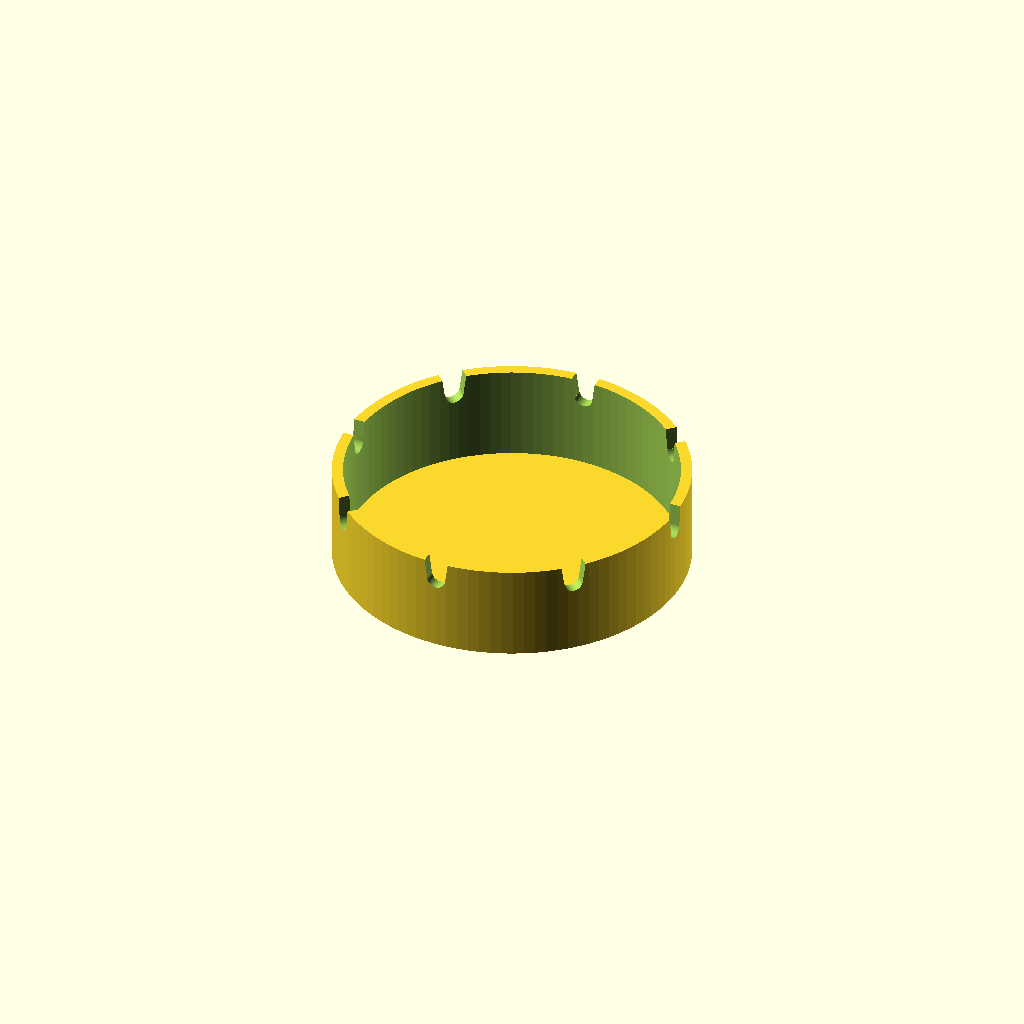
Cell 1: the model at its default parameters.
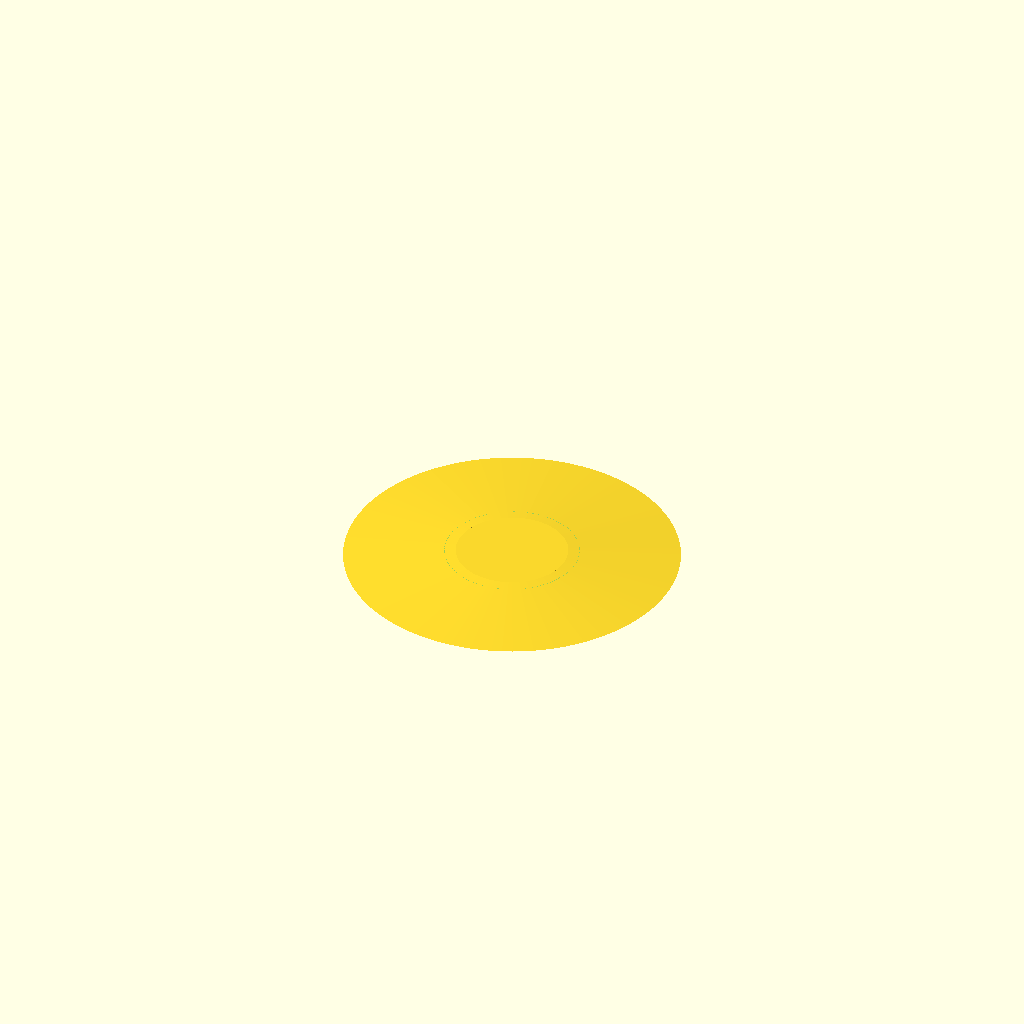
Cell 2 — or set to 20, the other parameters unchanged.
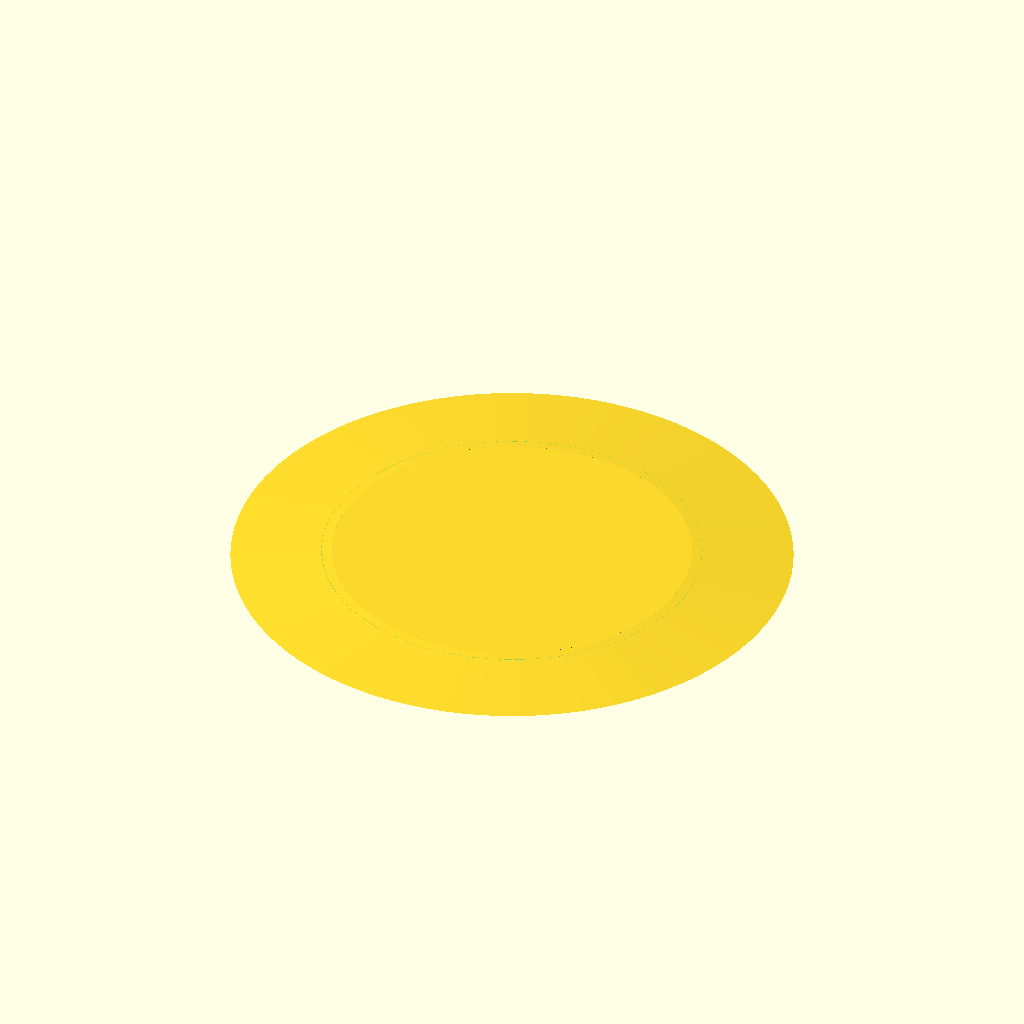
Cell 3: the same model with ir = 100.
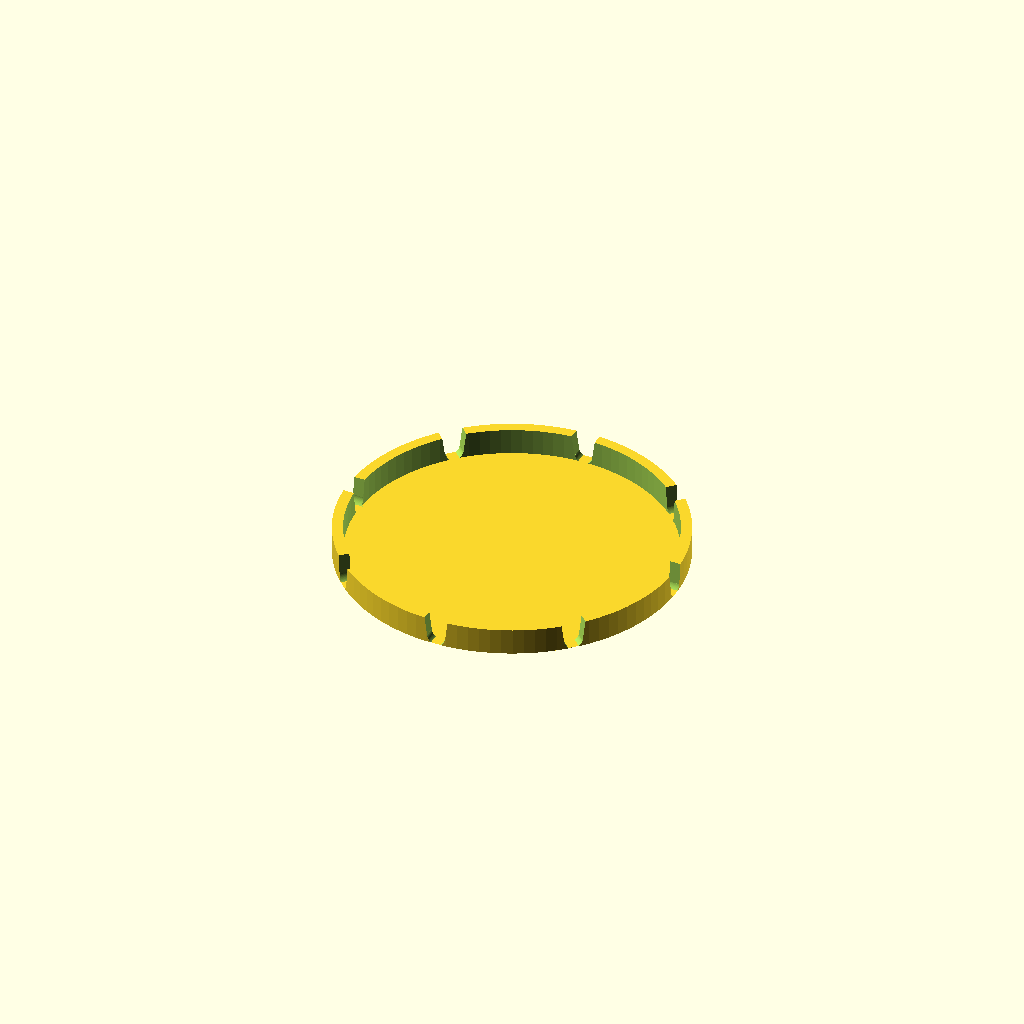
Cell 4: hi = 10 (everything else at default).
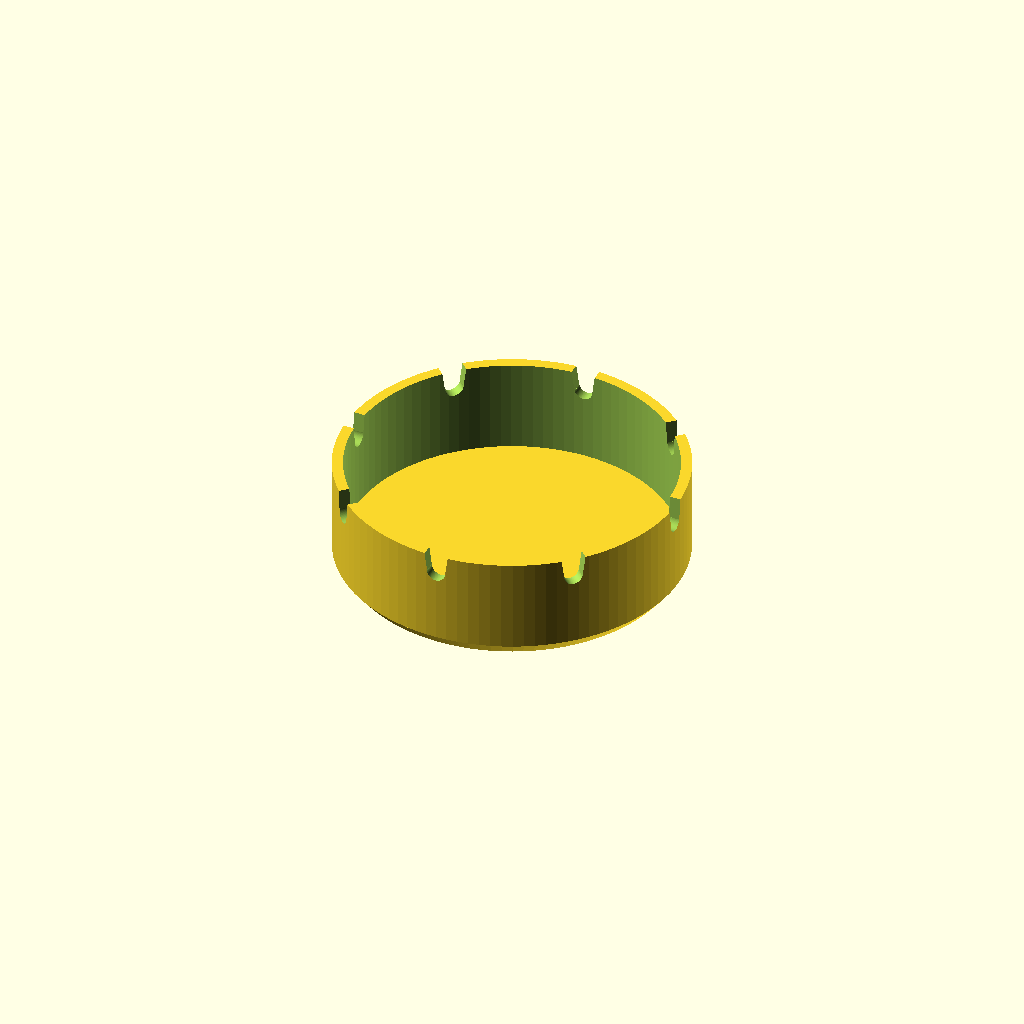
Cell 5: the same model with bh = 5.
All cells are drawn from one camera (rotation 55°, 0°, 25°, orthographic, colour scheme Cornfield), so only the parameter changes between them.
The OpenSCAD source (scadFiles/316440/559178.scad):
// Ashtray

// TrevM 29/04/2014



/* [Global] */



// What quality?

$fn = 100;	// [20,40,60,80,100,120,140,160,180]



// Outside radius?

or = 64;	// [20:100]



// Inside radius?

ir = 60;	// [20:100]



// Height?

hi = 35;	// [10:50]



// Number of slots?

num = 8;	// [2:10]



// Base bevel height?

bh = 2;		// [2:5]



/* [Hidden] */



ang = 360/num;

thk = or-ir+2;

fr = 3.5;

fr2 = fr * 2;



// base

cylinder( r1 = ir, r2 =or, h = bh);

translate([0,0,bh-0.1])

	difference()

	{

		// outside

		cylinder(r = or, h = hi);

		// inside

		translate([0,0,-0.1])	cylinder(r = ir, h = hi+0.2);

		// fag slots

		translate([0,0,hi-7])	for (n=[1:num])

			rotate([0,0,(n-1)*ang])	slot();

	}



module slot()

	translate([ir-1,0,0])

	{

		rotate([0,90,0])	cylinder(r=3.5,h=thk);

		translate([0,-fr,0])	rotate([-8,0,0])	cube([thk,fr2,10]);

		translate([0,-fr,0])	rotate([8,0,0])	cube([thk,fr2,10]);

	}
Customizer parameters (derived from the source; name, type, default, range or options):
or: number, default 64, range 20 to 100
ir: number, default 60, range 20 to 100
hi: number, default 35, range 10 to 50
num: number, default 8, range 2 to 10
bh: number, default 2, range 2 to 5
